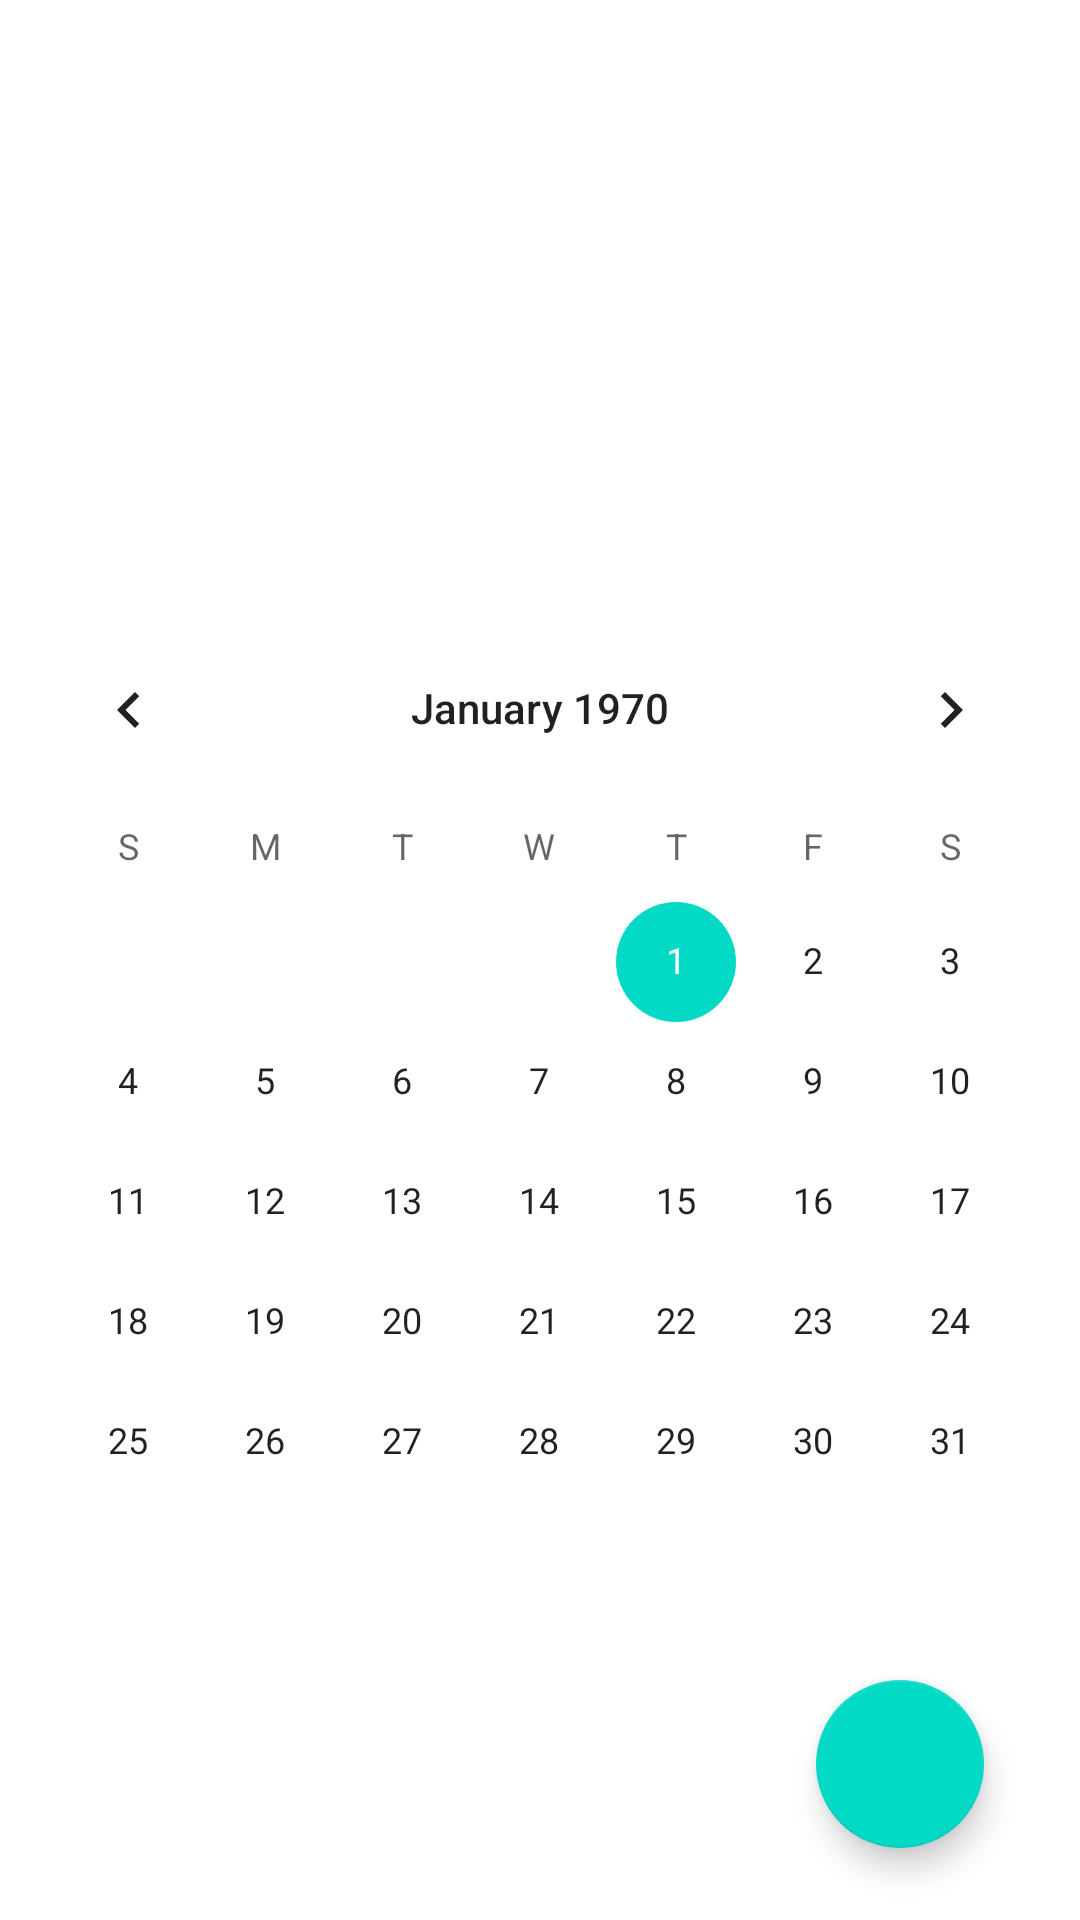

Layout XML and referenced resources for this Android screen:
<!-- AndroidManifest.xml: application theme Theme.WebFactory -->
<!-- res/layout/fragment_gallery.xml -->
<?xml version="1.0" encoding="utf-8"?>
<androidx.constraintlayout.widget.ConstraintLayout xmlns:android="http://schemas.android.com/apk/res/android"
    xmlns:app="http://schemas.android.com/apk/res-auto"
    xmlns:tools="http://schemas.android.com/tools"
    android:layout_width="match_parent"
    android:layout_height="match_parent"
    tools:context=".ui.gallery.GalleryFragment">

    <TextView
        android:id="@+id/text_gallery"
        android:layout_width="match_parent"
        android:layout_height="wrap_content"
        android:layout_marginStart="8dp"
        android:layout_marginTop="76dp"
        android:layout_marginEnd="8dp"
        android:textAlignment="center"
        android:textColor="@color/purple_500"
        android:textColorLink="@color/teal_200"
        android:textSize="20sp"
        app:layout_constraintEnd_toEndOf="parent"
        app:layout_constraintHorizontal_bias="0.0"
        app:layout_constraintStart_toStartOf="parent"
        app:layout_constraintTop_toTopOf="parent" />

    <CalendarView
        android:id="@+id/calendar_view"
        android:layout_width="match_parent"
        android:layout_height="wrap_content"
        app:layout_constraintBottom_toBottomOf="parent"
        app:layout_constraintEnd_toEndOf="parent"
        app:layout_constraintHorizontal_bias="0.491"
        app:layout_constraintStart_toStartOf="parent"
        app:layout_constraintTop_toBottomOf="@+id/text_gallery">

    </CalendarView>

    <com.google.android.material.floatingactionbutton.FloatingActionButton
        android:id="@+id/floatingActionButton2"
        android:layout_width="wrap_content"
        android:layout_height="wrap_content"
        android:layout_marginEnd="32dp"
        android:layout_marginBottom="24dp"
        android:clickable="true"
        android:contentDescription="@string/app_name"
        android:focusable="true"
        android:src="@drawable/ic_add_calendar"
        app:layout_constraintBottom_toBottomOf="parent"
        app:layout_constraintEnd_toEndOf="parent" />


</androidx.constraintlayout.widget.ConstraintLayout>
<!-- resources referenced by this layout -->
<resources>
  <color name="purple_500">#FF6200EE</color>
  <color name="teal_200">#FF03DAC5</color>
  <string name="app_name" translatable="false">WebFactory</string>
  <style name="Theme.WebFactory" parent="Theme.MaterialComponents.DayNight.DarkActionBar">
          
          <item name="colorPrimary">@color/purple_500</item>
          <item name="colorPrimaryVariant">@color/purple_700</item>
          <item name="colorOnPrimary">@color/white</item>
          
          <item name="colorSecondary">@color/teal_200</item>
          <item name="colorSecondaryVariant">@color/teal_700</item>
          <item name="colorOnSecondary">@color/black</item>
          
          <item name="android:statusBarColor" tools:targetApi="l">?attr/colorPrimaryVariant</item>
          
      </style>
  <color name="purple_700">#FF3700B3</color>
  <color name="white">#FFFFFFFF</color>
  <color name="teal_700">#FF018786</color>
  <color name="black">#FF000000</color>
</resources>
